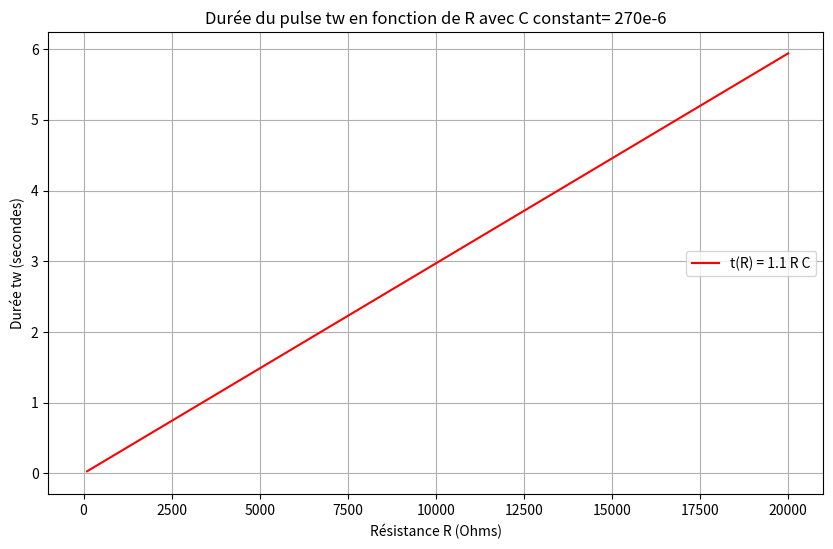

Reproduce this figure in Python.
import numpy as np
import matplotlib.pyplot as plt
from matplotlib.widgets import Cursor

# Capacité fixe (en Farads)
C = 270e-6  # 270 µF par exemple

# Fonction pour calculer la durée du pulse t = 1.1*R*C
def RC_pulse_duration(R, C):
    return 1.1 * R * C

# Paramètres numériques
R_min = 100   # 100 Ohms
R_max = 20e3  # 20 kOhms
n_R = 100     # nombre de points

# Tableau des résistances
R_values = np.linspace(R_min, R_max, n_R)

# Calcul des durées correspondantes
t_values = RC_pulse_duration(R_values, C)

# Plot
fig, ax = plt.subplots(figsize=(10, 6))
cursor = Cursor(ax, useblit=True, color='blue', linewidth=1)

ax.plot(R_values, t_values, 'r', label='t(R) = 1.1 R C')
ax.set_xlabel('Résistance R (Ohms)')
ax.set_ylabel('Durée tw (secondes)')
ax.set_title('Durée du pulse tw en fonction de R avec C constant= 270e-6')
ax.legend()
ax.grid(True)

plt.show()